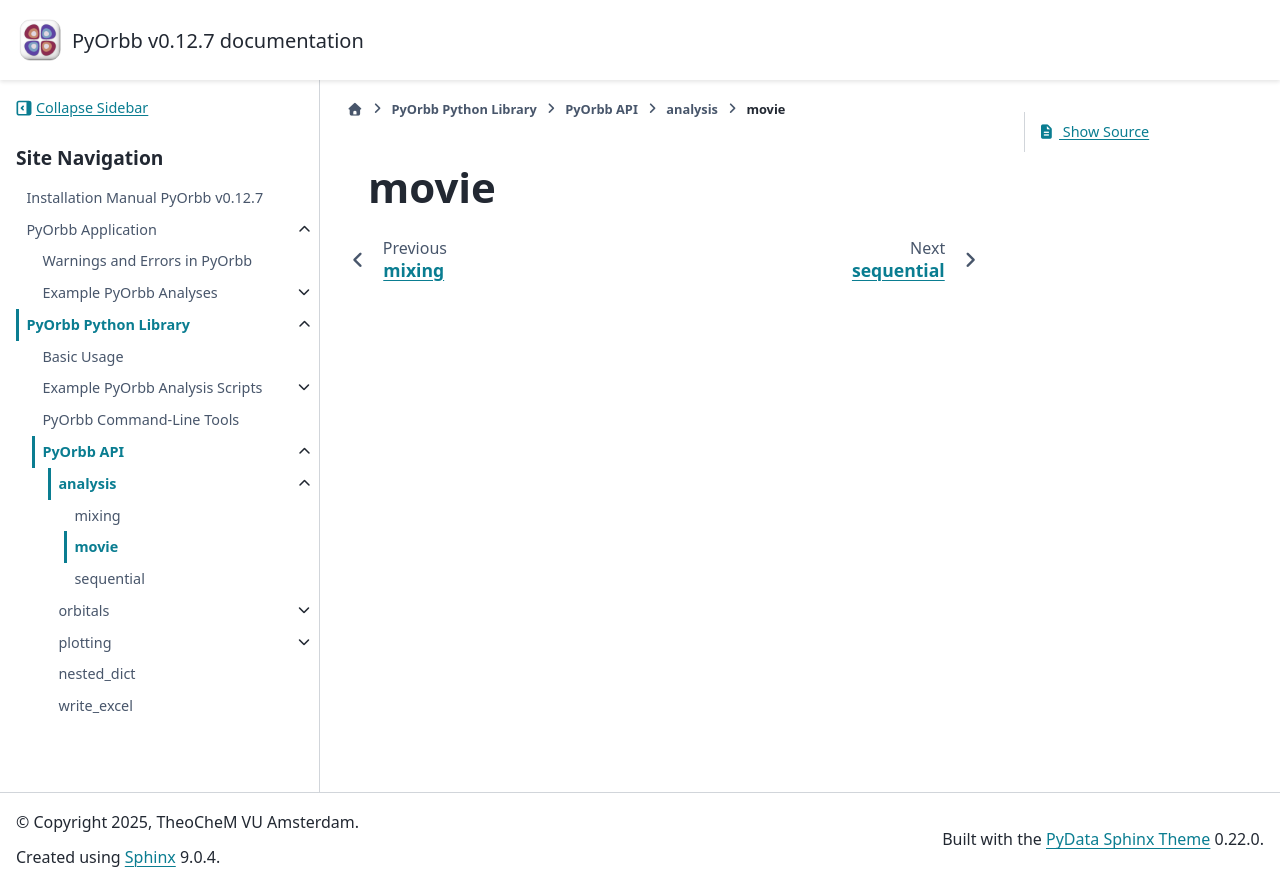

repository: TheoChem-VU/PyOrbb · page: html/api/pyorbb.analysis.movie.html · generator: sphinx

movie
=====

.. automodule:: pyorbb.analysis.movie
   :members:
   :show-inheritance:
   :inherited-members:
   :undoc-members:
